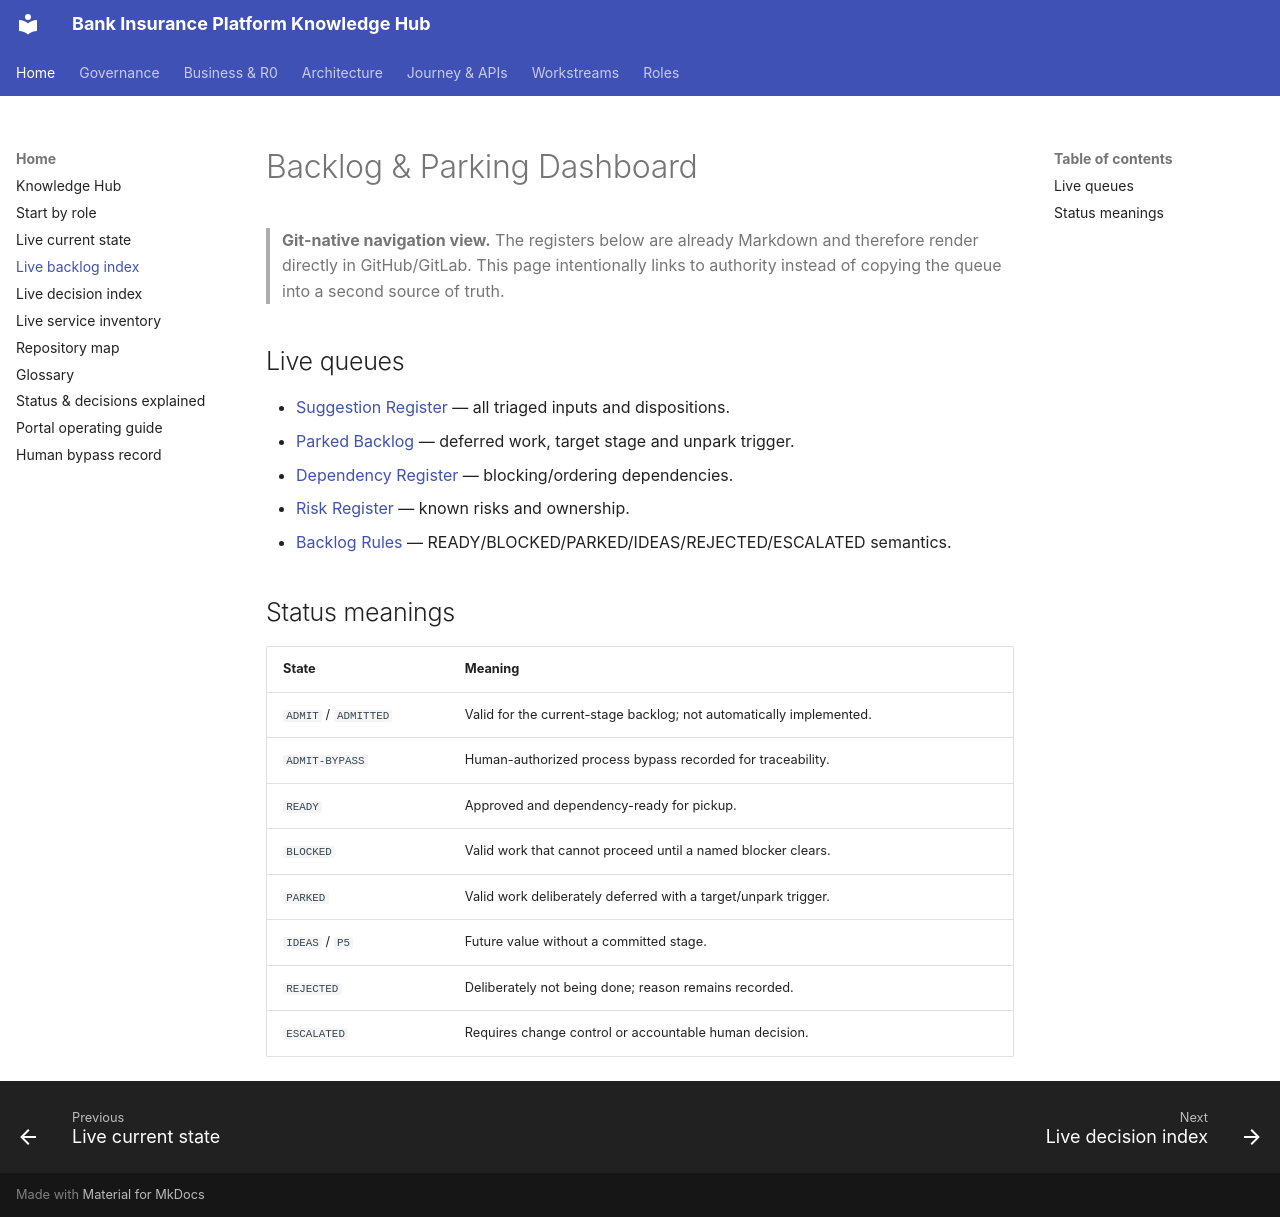

repository: Mahesh38/bank-insurance-platform · page: knowledge-base/generated/backlog-index/index.html · generator: mkdocs

# Backlog & Parking Dashboard

> **Git-native navigation view.** The registers below are already Markdown and therefore render directly in GitHub/GitLab. This page intentionally links to authority instead of copying the queue into a second source of truth.

## Live queues

- [Suggestion Register](../../governance/registers/SUGGESTION-REGISTER.md) — all triaged inputs and dispositions.
- [Parked Backlog](../../governance/registers/PARKED-BACKLOG.md) — deferred work, target stage and unpark trigger.
- [Dependency Register](../../governance/registers/DEPENDENCY-REGISTER.md) — blocking/ordering dependencies.
- [Risk Register](../../governance/registers/RISK-REGISTER.md) — known risks and ownership.
- [Backlog Rules](../../governance/08-BACKLOG_RULES.md) — READY/BLOCKED/PARKED/IDEAS/REJECTED/ESCALATED semantics.

## Status meanings

| State | Meaning |
|---|---|
| `ADMIT` / `ADMITTED` | Valid for the current-stage backlog; not automatically implemented. |
| `ADMIT-BYPASS` | Human-authorized process bypass recorded for traceability. |
| `READY` | Approved and dependency-ready for pickup. |
| `BLOCKED` | Valid work that cannot proceed until a named blocker clears. |
| `PARKED` | Valid work deliberately deferred with a target/unpark trigger. |
| `IDEAS` / `P5` | Future value without a committed stage. |
| `REJECTED` | Deliberately not being done; reason remains recorded. |
| `ESCALATED` | Requires change control or accountable human decision. |
